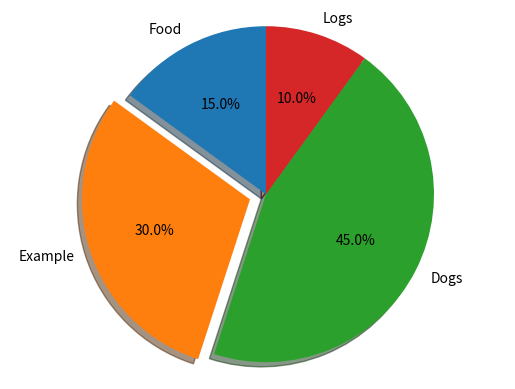

Write the Python code that produced this figure.
import matplotlib.pyplot as plt

# Pie chart, where the slices will be ordered and plotted counter-clockwise:
labels = 'Food', 'Example', 'Dogs', 'Logs'
sizes = [15, 30, 45, 10]
explode = (0, 0.1, 0, 0)  # only "explode" the 2nd slice (i.e. 'Hogs')

fig1, ax1 = plt.subplots()
ax1.pie(sizes, explode=explode, labels=labels, autopct='%1.1f%%',
        shadow=True, startangle=90)
ax1.axis('equal')  # Equal aspect ratio ensures that pie is drawn as a circle.

plt.show()